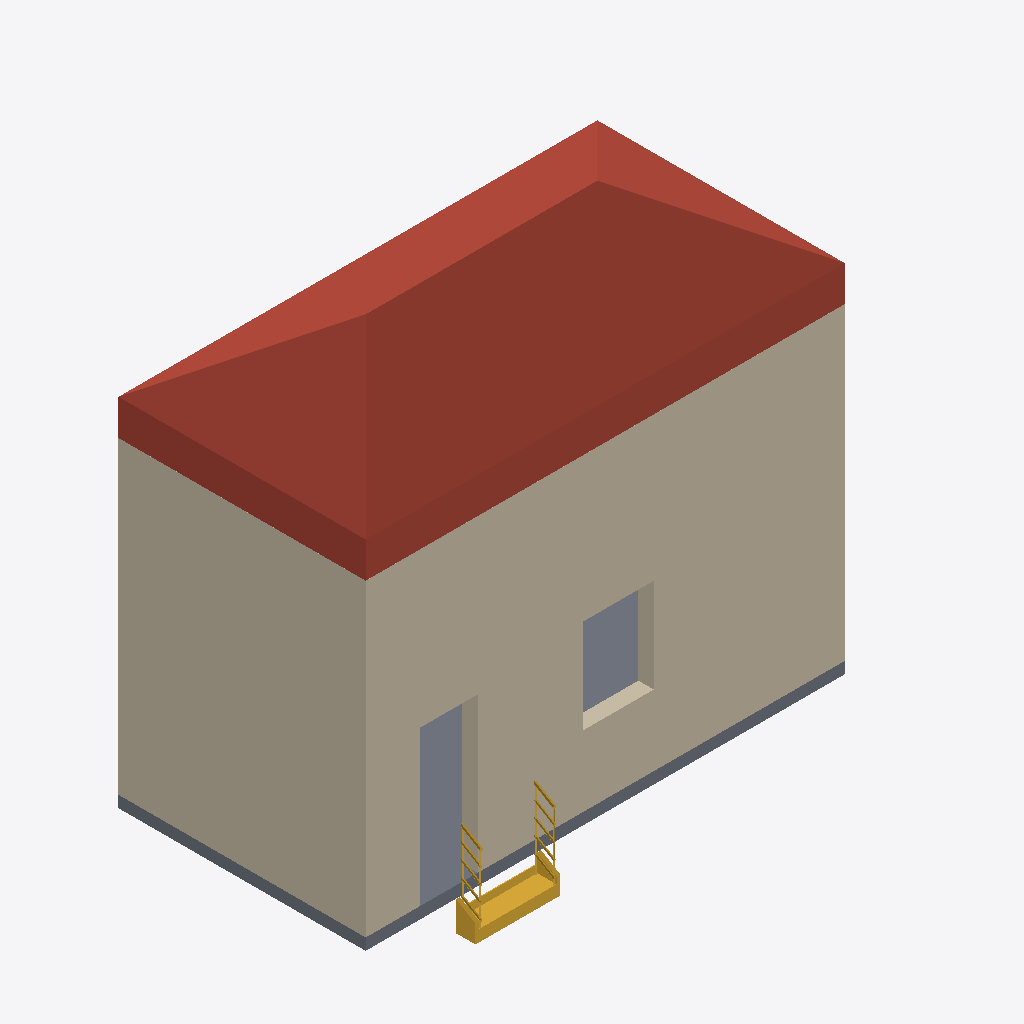
Isometric view of an IFC building model (IFC-SPF (STEP), schema IFC2X3, length unit millimetre), seen from the south-west, elements coloured by IFC class: 3 walls (beige), 1 roof (red-brown), 1 slab (grey), 1 stair (yellow).
Extent 6.2 m × 4.0 m × 5.5 m (x, y, z). Storeys (2): X268079AD8X0 1 at 0.00 m; X268079AD8X0 2 at 4.00 m. Elements (8): 4 IfcWallStandardCase, 1 IfcCovering, 1 IfcRoof, 1 IfcSlab, 1 IfcStair.

HEADER;
FILE_DESCRIPTION(('ViewDefinition [CoordinationView_V2.0]'),'2;1');
FILE_NAME('X2987976EE7F1653F7X0','2022-10-23T10:10:34+08:00',(''),(''),'ODA SDAI 22.12','23.0.11.19 - Exporter 23.0.11.19 - X259077528X0 UI 23.0.11.19','');
FILE_SCHEMA(('IFC2X3'));
ENDSEC;
DATA;
#98=IFCPROJECT('1n5bnXWxz90hoCf_sMoXh2',#20,'X2987976EE7F1653F7X0',$,$,'X2987976EE540D79F0X0','X2987976EE72B66001X0',(#93),#90);
#110=IFCSITE('1n5bnXWxz90hoCf_sMoXh0',#20,'Default',$,$,#109,$,$,.ELEMENT.,$,$,$,$,$);
#100=IFCBUILDING('1n5bnXWxz90hoCf_sMoXh3',#20,'',$,$,#16,$,'',.ELEMENT.,$,$,$);
#103=IFCBUILDINGSTOREY('3Zu5Bv0LOHrPC10026FoQQ',#20,'X268079AD8X0 1',$,'X268079AD8X0:X26B638D1F96F668079AD8X0',#102,$,'X268079AD8X0 1',.ELEMENT.,0.0);
#107=IFCBUILDINGSTOREY('15Z0v90RiHrPC20026FoKR',#20,'X268079AD8X0 2',$,'X268079AD8X0:X24E0A68075934X0',#106,$,'X268079AD8X0 2',.ELEMENT.,4000.0000000000005);
#461=IFCROOF('0XsocJryT73uCfJ6I7Jl4x',#20,'X257FA672C5C4B9876X0:X25E3889C4X0 - 400mm:340679',$,'X257FA672C5C4B9876X0:X25E3889C4X0 - 400mm',#459,$,'340679',.NOTDEFINED.);
#129=IFCWALLSTANDARDCASE('3ZqRSLierCF9mDIJN04_Ys',#20,'X257FA672C5899X0:X25E3889C4X0 - 200mm:340241',$,'X257FA672C5899X0:X25E3889C4X0 - 200mm',#113,#128,'340241');
#212=IFCWALLSTANDARDCASE('3ZqRSLierCF9mDIJN04_Wr',#20,'X257FA672C5899X0:X25E3889C4X0 - 200mm:340370',$,'X257FA672C5899X0:X25E3889C4X0 - 200mm',#200,#211,'340370');
#236=IFCSLAB('3ZqRSLierCF9mDIJN04_W6',#20,'X2697C677FX0:X25E3889C4X0 - 150mm:340385',$,'X2697C677FX0:X25E3889C4X0 - 150mm',#222,#235,'340385',.FLOOR.);
#596=IFCSTAIR('0XsocJryT73uCfJ6I7Jl3H',#20,'X27EC45408697C68AFX0:X2697C68AFX0:340781',$,'X27EC45408697C68AFX0:190mm X2670059278E229762X0 250mm X268AF6BB5X0',#595,$,'340781',.STRAIGHT_RUN_STAIR.);
#189=IFCWALLSTANDARDCASE('3ZqRSLierCF9mDIJN04_ZE',#20,'X257FA672C5899X0:X25E3889C4X0 - 200mm:340329',$,'X257FA672C5899X0:X25E3889C4X0 - 200mm',#177,#188,'340329');
ENDSEC;